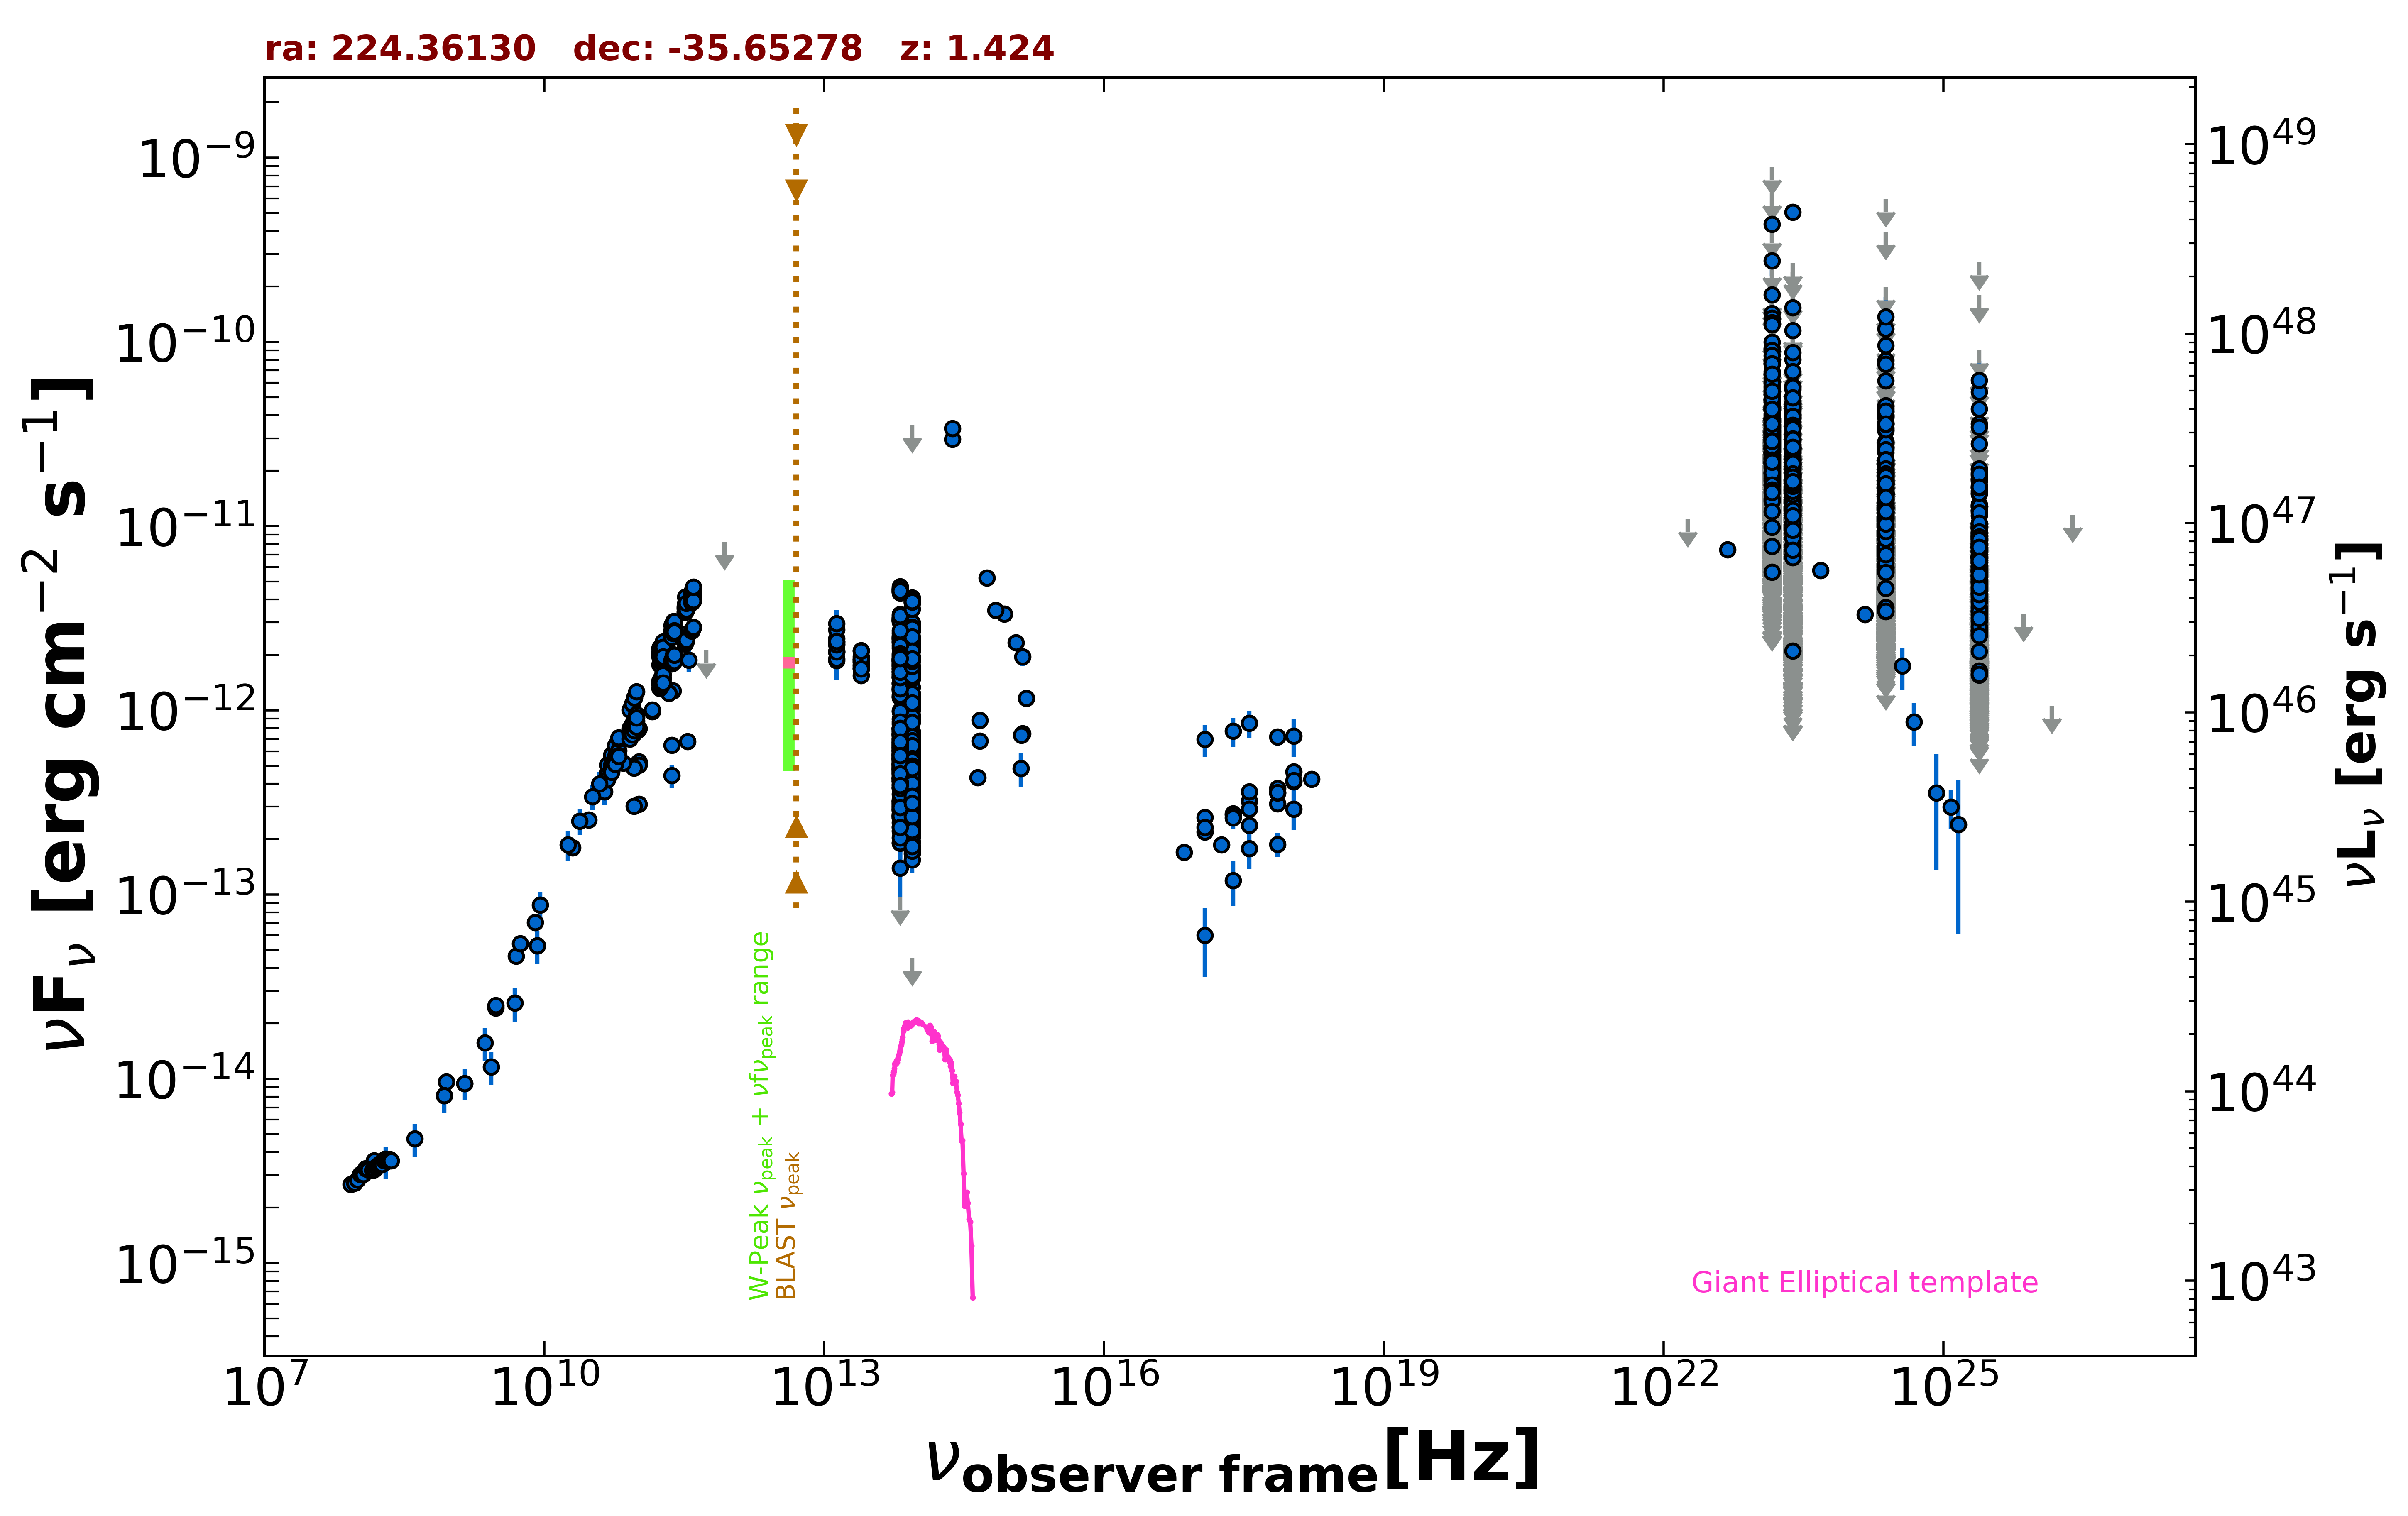

Data behind this chart, as committed beside it:
freq., flux, err_flux, MJD_start, MJD_end, flag, catalog, reference
1.400e+09, 9.443e-15, 2.830e-16, 55000, 55000, , NVSS, Condon et al. 1998  AJ  115  1693
8.870e+08, 9.634e-15, 6.780e-16, 55000, 55000, , RACS, Hale et al. 2021  PASA  38  e058
8.430e+08, 8.099e-15, 2.435e-16, 55000, 55000, , SUMSS, Manch et al. 2003  MNRAS  342  1117
3.000e+09, 2.429e-14, 1.750e-16, 55000, 55000, , VLASSQL, Gordon et al. 2021  ApJS  255  30
3.000e+09, 2.502e-14, 1.750e-16, 55000, 55000, , VLASSQL, Gordon et al. 2021  ApJS  255  30
2.418e+17, 2.756e-13, 5.900e-15, 55000, 55000, , 4XMM-DR13, Webb et al. 2020  A&A  641  A136
7.253e+16, 1.696e-13, 6.250e-15, 55000, 55000, , 4XMM-DR13, Webb et al. 2020  A&A  641  A136
1.813e+17, 1.866e-13, 4.600e-15, 55000, 55000, , 4XMM-DR13, Webb et al. 2020  A&A  641  A136
3.627e+17, 2.380e-13, 4.800e-15, 55000, 55000, , 4XMM-DR13, Webb et al. 2020  A&A  641  A136
7.253e+17, 3.118e-13, 8.450e-15, 55000, 55000, , 4XMM-DR13, Webb et al. 2020  A&A  641  A136
1.692e+18, 4.232e-13, 1.925e-14, 55000, 55000, , 4XMM-DR13, Webb et al. 2020  A&A  641  A136
2.418e+17, 2.707e-13, 2.530e-14, 54466, 55784, , 1OUSX, Giommi et al. in preparation
1.209e+17, 2.193e-13, 2.355e-14, 54466, 55784, , 1OUSX, Giommi et al. in preparation
3.627e+17, 3.220e-13, 2.690e-14, 54466, 55784, , 1OUSX, Giommi et al. in preparation
7.253e+17, 3.567e-13, 1.990e-14, 54466, 55784, , 1OUSX, Giommi et al. in preparation
1.088e+18, 4.102e-13, 4.340e-14, 54466, 55784, , 1OUSX, Giommi et al. in preparation
7.253e+17, 3.766e-13, 2.190e-14, 55000, 55000, , 2SXPS, Evans et al. 2020  ApJS  247  54
1.209e+17, 2.620e-13, 2.960e-14, 55000, 55000, , 2SXPS, Evans et al. 2020  ApJS  247  54
3.627e+17, 3.613e-13, 3.280e-14, 55000, 55000, , 2SXPS, Evans et al. 2020  ApJS  247  54
1.088e+18, 4.634e-13, 4.895e-14, 55000, 55000, , 2SXPS, Evans et al. 2020  ApJS  247  54
1.500e+08, 3.594e-15, 3.595e-16, 55000, 55000, , TGSS150, Intema et al. 2017  A&A  598  A781
5.000e+09, 4.630e-14, 2.300e-15, 55000, 55000, , AT20G, Murphy et al. 2010  MNRAS  402  2403
8.000e+09, 7.080e-14, 3.520e-15, 55000, 55000, , AT20G, Murphy et al. 2010  MNRAS  402  2403
2.000e+10, 1.798e-13, 9.000e-15, 55000, 55000, , AT20G, Murphy et al. 2010  MNRAS  402  2403
8.400e+09, 5.283e-14, 0.000e+00, 55000, 55000, , CRATES, Healey et al. 2007  ApJS  171  61
1.035e+11, 7.969e-13, 2.070e-14, 56656, 56656, , ALMA, Bonato et al. 2019  MNRAS  485  1188
9.146e+10, 7.500e-13, 1.830e-14, 56656, 56656, , ALMA, Bonato et al. 2019  MNRAS  485  1188
2.394e+11, 1.277e-12, 6.400e-14, 56667, 56667, , ALMA, Bonato et al. 2019  MNRAS  485  1188
2.330e+11, 4.427e-13, 6.430e-14, 57382, 57382, , ALMA, Bonato et al. 2019  MNRAS  485  1188
1.035e+11, 3.105e-13, 2.950e-14, 57382, 57382, , ALMA, Bonato et al. 2019  MNRAS  485  1188
9.150e+10, 3.020e-13, 2.875e-14, 57382, 57382, , ALMA, Bonato et al. 2019  MNRAS  485  1188
2.330e+11, 6.477e-13, 3.265e-14, 57779, 57779, , ALMA, Bonato et al. 2019  MNRAS  485  1188
1.035e+11, 5.247e-13, 2.585e-14, 57779, 57779, , ALMA, Bonato et al. 2019  MNRAS  485  1188
9.150e+10, 5.023e-13, 2.470e-14, 57779, 57779, , ALMA, Bonato et al. 2019  MNRAS  485  1188
3.435e+11, 6.767e-13, 3.435e-14, 58139, 58139, , ALMA, Bonato et al. 2019  MNRAS  485  1188
1.035e+11, 5.040e-13, 2.485e-14, 58141, 58141, , ALMA, Bonato et al. 2019  MNRAS  485  1188
9.150e+10, 4.877e-13, 2.470e-14, 58141, 58141, , ALMA, Bonato et al. 2019  MNRAS  485  1188
1.000e+11, 7.798e-13, 6.860e-14, 55000, 55000, , PCCS2100, GHz The Planck Collaboration 2018  A&A  …
1.430e+11, 9.832e-13, 4.585e-14, 55000, 55000, , PCCS2143, GHz The Planck Collaboration 2018  A&A  …
2.170e+11, 1.247e-12, 6.650e-14, 55000, 55000, , PCCS2217, GHz The Planck Collaboration 2018  A&A  …
3.000e+10, 2.550e-13, 2.745e-14, 55000, 55000, , PCNT, The Planck Collaboration 2018  A&A  619 …
4.400e+10, 3.621e-13, 5.650e-14, 55000, 55000, , PCNT, The Planck Collaboration 2018  A&A  619 …
7.000e+10, 5.184e-13, 5.200e-14, 55000, 55000, , PCNT, The Planck Collaboration 2018  A&A  619 …
1.000e+11, 8.072e-13, 4.220e-14, 55000, 55000, , PCNT, The Planck Collaboration 2018  A&A  619 …
1.430e+11, 1.006e-12, 5.660e-14, 55000, 55000, , PCNT, The Planck Collaboration 2018  A&A  619 …
2.170e+11, 1.237e-12, 8.300e-14, 55000, 55000, , PCNT, The Planck Collaboration 2018  A&A  619 …
3.530e+11, 1.872e-12, 2.495e-13, 55000, 55000, , PCNT, The Planck Collaboration 2018  A&A  619 …
5.450e+11, 2.121e-12, 0.000e+00, 55000, 55000, UL, PCNT, The Planck Collaboration 2018  A&A  619 …
8.570e+11, 8.205e-12, 0.000e+00, 55000, 55000, UL, PCNT, The Planck Collaboration 2018  A&A  619 …
8.817e+13, 1.184e-12, 3.500e-15, 55000, 55000, , UNWISE, Schlafly et al. 2019  ApJS  240  30
6.517e+13, 1.508e-12, 5.500e-15, 55000, 55000, , UNWISE, Schlafly et al. 2019  ApJS  240  30
8.817e+13, 2.767e-12, 6.100e-14, 55000, 55000, , WISE, Wright et al. 2010  AJ  140  1868
6.517e+13, 3.161e-12, 6.100e-14, 55000, 55000, , WISE, Wright et al. 2010  AJ  140  1868
2.498e+13, 1.828e-12, 5.400e-14, 55000, 55000, , WISE, Wright et al. 2010  AJ  140  1868
1.363e+13, 2.066e-12, 1.450e-13, 55000, 55000, , WISE, Wright et al. 2010  AJ  140  1868
8.817e+13, 4.713e-13, 2.735e-14, 57241, 57241, , NEOWISE, Mainzer et al. 2014  ApJ  792  30
6.517e+13, 6.514e-13, 8.725e-14, 57241, 57241, , NEOWISE, Mainzer et al. 2014  ApJ  792  30
8.817e+13, 4.926e-13, 2.905e-14, 57241, 57241, , NEOWISE, Mainzer et al. 2014  ApJ  792  30
6.517e+13, 6.313e-13, 4.015e-14, 57241, 57241, , NEOWISE, Mainzer et al. 2014  ApJ  792  30
8.817e+13, 4.827e-13, 3.115e-14, 57241, 57241, , NEOWISE, Mainzer et al. 2014  ApJ  792  30
... 3,436 more rows
